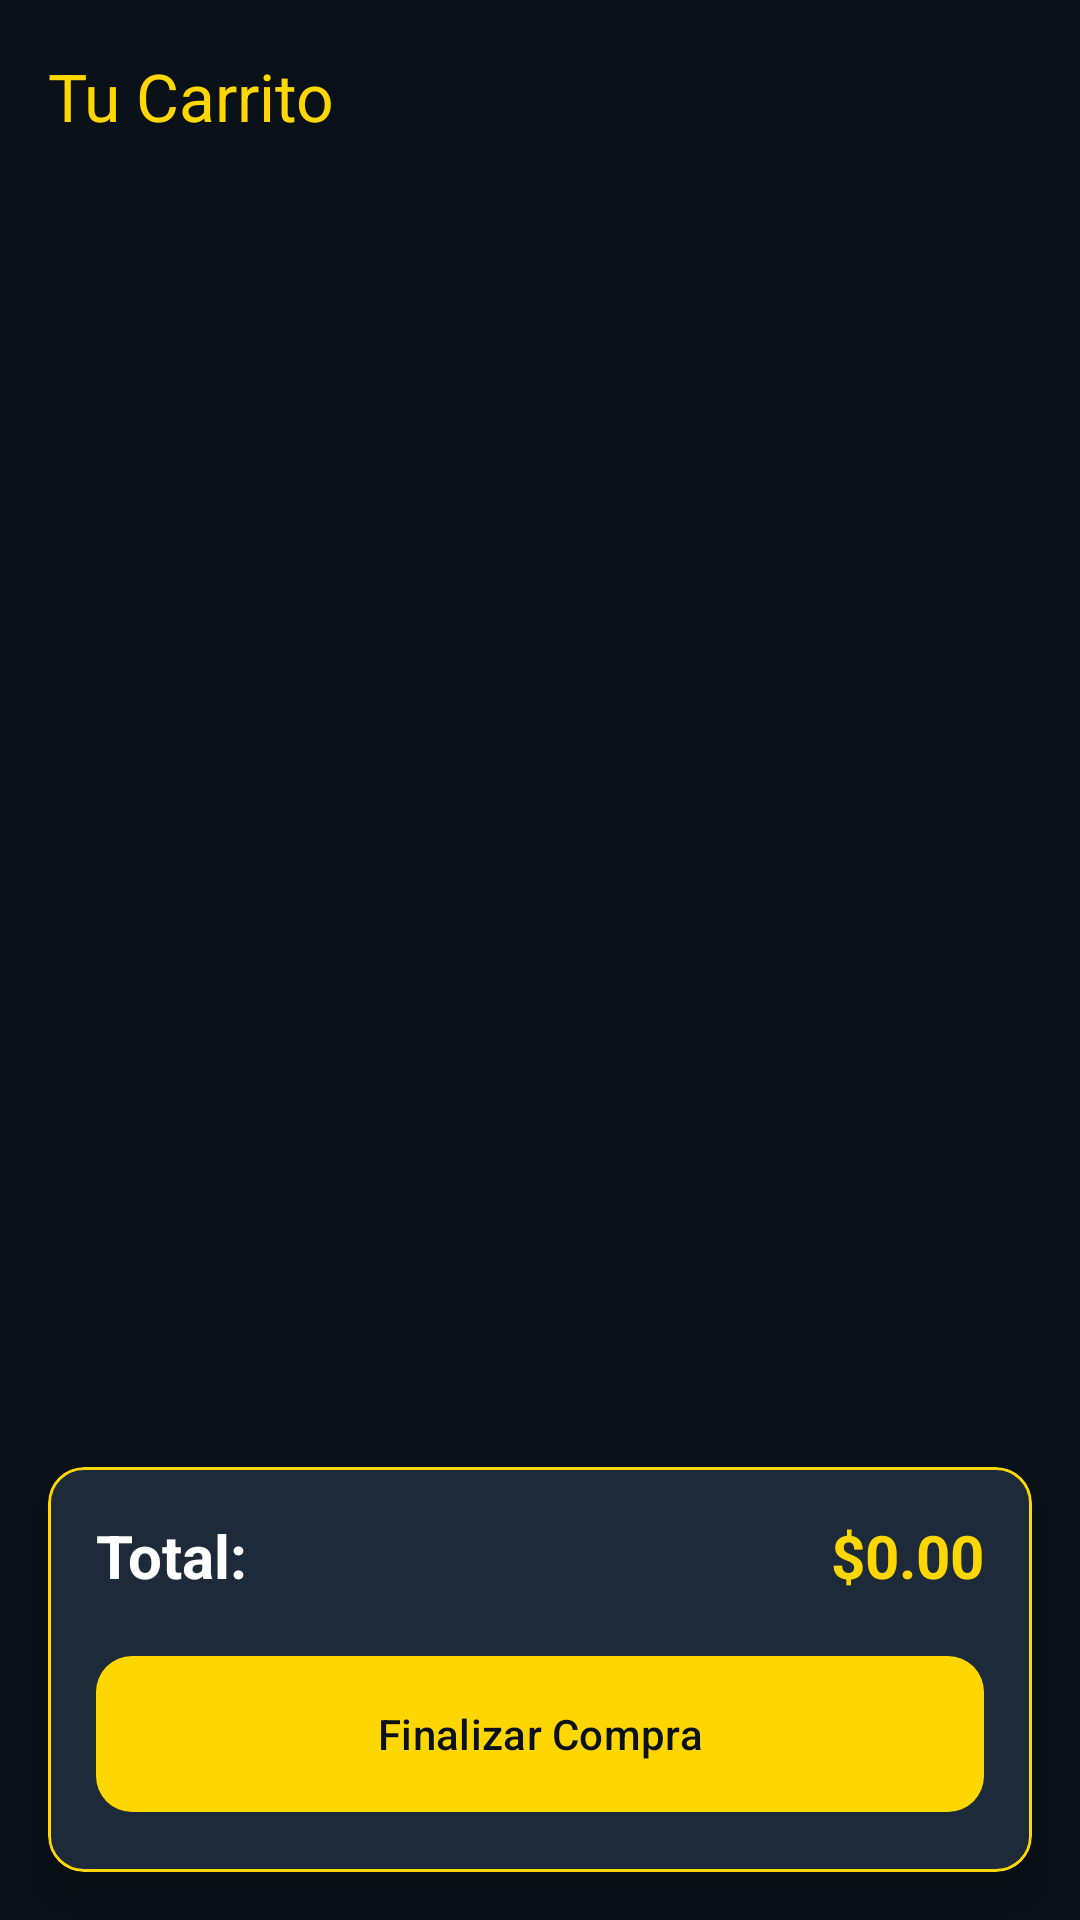

Produce the Android XML layout that renders to this screen, including the resource entries it uses.
<!-- AndroidManifest.xml: application theme Theme.Shoprime -->
<!-- res/layout/activity_cart.xml -->
<?xml version="1.0" encoding="utf-8"?>
<androidx.constraintlayout.widget.ConstraintLayout xmlns:android="http://schemas.android.com/apk/res/android"
    xmlns:app="http://schemas.android.com/apk/res-auto"
    android:layout_width="match_parent"
    android:layout_height="match_parent"
    android:background="@color/primary_dark_blue">

    <com.google.android.material.appbar.MaterialToolbar
        android:id="@+id/cartToolbar"
        android:layout_width="match_parent"
        android:layout_height="?attr/actionBarSize"
        android:background="@color/primary_dark_blue"
        app:layout_constraintTop_toTopOf="parent"
        app:title="Tu Carrito"
        app:titleTextColor="@color/gold" />

    <androidx.recyclerview.widget.RecyclerView
        android:id="@+id/rvCart"
        android:layout_width="match_parent"
        android:layout_height="0dp"
        app:layout_constraintBottom_toTopOf="@+id/cvTotal"
        app:layout_constraintTop_toBottomOf="@+id/cartToolbar" />

    <com.google.android.material.card.MaterialCardView
        android:id="@+id/cvTotal"
        android:layout_width="match_parent"
        android:layout_height="wrap_content"
        android:layout_margin="16dp"
        app:cardBackgroundColor="@color/background_gray"
        app:cardCornerRadius="12dp"
        app:cardElevation="8dp"
        app:strokeColor="@color/gold"
        app:strokeWidth="1dp"
        app:layout_constraintBottom_toBottomOf="parent">

        <androidx.constraintlayout.widget.ConstraintLayout
            android:layout_width="match_parent"
            android:layout_height="wrap_content"
            android:padding="16dp">

            <TextView
                android:id="@+id/tvTotalLabel"
                android:layout_width="wrap_content"
                android:layout_height="wrap_content"
                android:text="Total:"
                android:textColor="@color/white"
                android:textSize="20sp"
                android:textStyle="bold"
                app:layout_constraintStart_toStartOf="parent"
                app:layout_constraintTop_toTopOf="parent" />

            <TextView
                android:id="@+id/tvCartTotal"
                android:layout_width="wrap_content"
                android:layout_height="wrap_content"
                android:text="$0.00"
                android:textColor="@color/gold"
                android:textSize="20sp"
                android:textStyle="bold"
                app:layout_constraintEnd_toEndOf="parent"
                app:layout_constraintTop_toTopOf="parent" />

            <com.google.android.material.button.MaterialButton
                android:id="@+id/btnCheckout"
                android:layout_width="match_parent"
                android:layout_height="60dp"
                android:layout_marginTop="16dp"
                android:text="Finalizar Compra"
                android:textColor="@color/primary_dark_blue"
                app:backgroundTint="@color/gold"
                app:cornerRadius="12dp"
                app:layout_constraintTop_toBottomOf="@+id/tvTotalLabel" />

        </androidx.constraintlayout.widget.ConstraintLayout>
    </com.google.android.material.card.MaterialCardView>

</androidx.constraintlayout.widget.ConstraintLayout>
<!-- resources referenced by this layout -->
<resources>
  <color name="background_gray">#1C2A39</color>
  <color name="gold">#FFD700</color>
  <color name="primary_dark_blue">#0A1118</color>
  <color name="white">#FFFFFFFF</color>
  <style name="Theme.Shoprime" parent="Base.Theme.Shoprime" />
  <style name="Base.Theme.Shoprime" parent="Theme.Material3.DayNight.NoActionBar">
          <item name="colorPrimary">@color/gold</item>
          <item name="colorOnPrimary">@color/primary_dark_blue</item>
          <item name="colorPrimaryContainer">@color/secondary_dark_blue</item>
          <item name="colorOnPrimaryContainer">@color/gold_light</item>
          <item name="colorAccent">@color/accent_gold</item>
          <item name="android:windowBackground">@color/primary_dark_blue</item>
          <item name="android:statusBarColor">@color/primary_dark_blue</item>
          <item name="android:navigationBarColor">@color/primary_dark_blue</item>
      </style>
  <color name="secondary_dark_blue">#16212E</color>
  <color name="gold_light">#FFF2B2</color>
  <color name="accent_gold">#FFDF00</color>
</resources>
